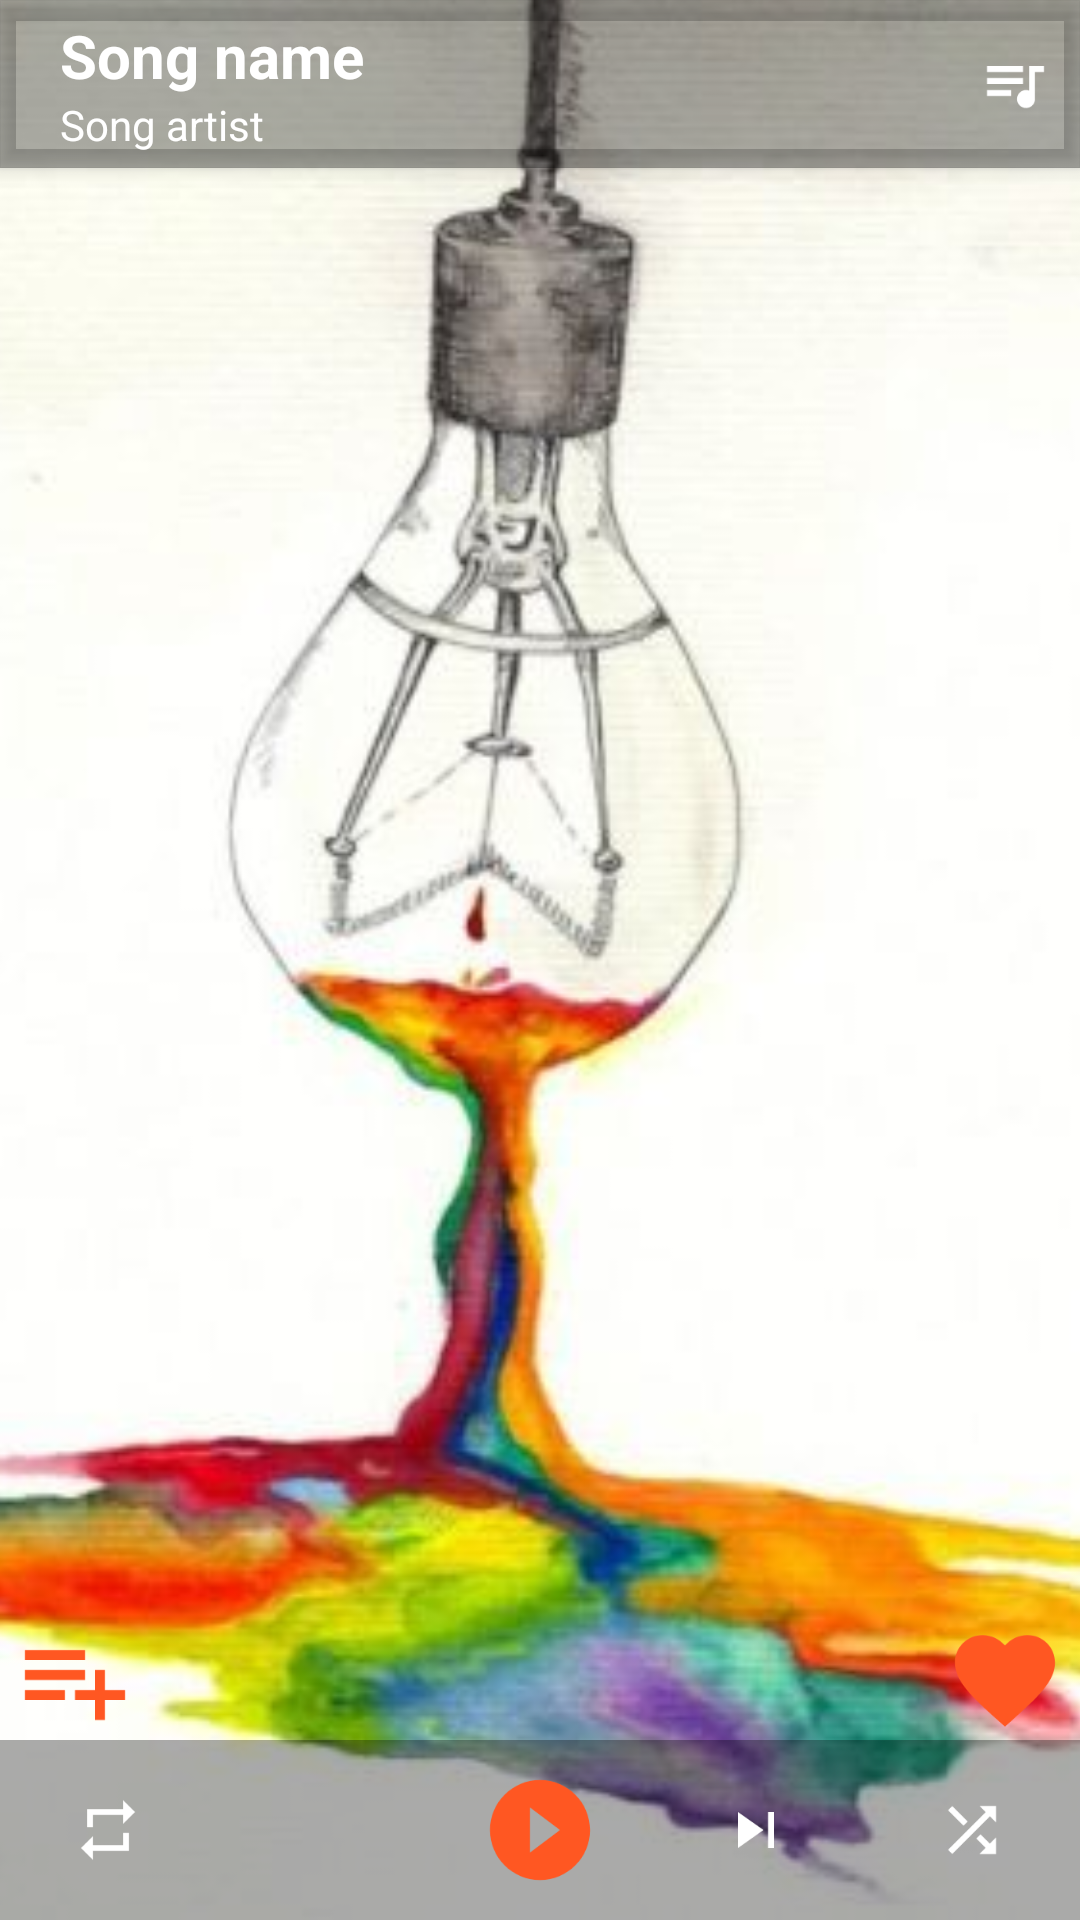

The Android layout XML behind this screen, and the referenced resources:
<!-- AndroidManifest.xml: application theme AppTheme -->
<!-- res/layout/activity_current_song.xml -->
<?xml version="1.0" encoding="utf-8"?>
<androidx.coordinatorlayout.widget.CoordinatorLayout xmlns:android="http://schemas.android.com/apk/res/android"
    xmlns:app="http://schemas.android.com/apk/res-auto"
    xmlns:tools="http://schemas.android.com/tools"
    android:layout_width="match_parent"
    android:layout_height="match_parent"
    tools:context=".activity.CurrentSongActivity">
    <FrameLayout
        android:id="@+id/framelayout"
        android:layout_width="match_parent"
        android:layout_height="match_parent">
        <RelativeLayout
            android:layout_width="match_parent"
            android:layout_height="match_parent">

            <ImageView
                android:id="@+id/image_song"
                android:layout_width="match_parent"
                android:layout_height="match_parent"
                android:scaleType="centerCrop"
                android:src="@drawable/default_image"/>
            <ImageButton
                android:id="@+id/love_btn"
                android:layout_width="40dp"
                android:layout_height="40dp"
                android:scaleType="fitXY"
                android:layout_alignParentRight="true"
                android:layout_alignParentBottom="true"
                android:layout_marginBottom="60dp"
                android:layout_marginRight="5dp"
                android:background="@android:color/transparent"
                android:src="@drawable/ic_favorite_orange_24dp"/>
            <ImageButton
                android:id="@+id/add_to_pl_btn"
                android:layout_width="40dp"
                android:layout_height="40dp"
                android:scaleType="fitXY"
                android:layout_alignParentLeft="true"
                android:layout_alignParentBottom="true"
                android:layout_marginBottom="60dp"
                android:layout_marginLeft="5dp"
                android:background="@android:color/transparent"
                android:src="@drawable/ic_playlist_add_orange_24dp"/>
        </RelativeLayout>

    </FrameLayout>
    <com.google.android.material.appbar.AppBarLayout
        android:layout_width="match_parent"
        android:background="#55000000"
        android:layout_height="wrap_content">

        <androidx.appcompat.widget.Toolbar
            app:contentInsetStart="0dp"
            android:id="@+id/toolbar2"
            android:layout_width="match_parent"
            android:layout_height="?attr/actionBarSize">

            <RelativeLayout
                android:layout_width="match_parent"
                android:layout_height="wrap_content">

                <ImageButton
                    android:id="@+id/backBtn"
                    android:layout_width="wrap_content"
                    android:layout_height="wrap_content"
                    android:layout_alignParentLeft="true"
                    android:layout_centerVertical="true"
                    android:layout_marginRight="10dp"
                    android:layout_marginLeft="10dp"
                    android:background="@android:color/transparent"
                    android:src="@drawable/ic_arrow_back_white_24dp" />

                <LinearLayout
                    android:layout_width="match_parent"
                    android:layout_height="wrap_content"
                    android:orientation="vertical"
                    android:layout_toLeftOf="@+id/queue_btn"
                    android:layout_toRightOf="@+id/backBtn"
                    android:gravity="center_horizontal">

                    <TextView
                        android:id="@+id/song_name"
                        android:layout_width="match_parent"
                        android:layout_height="wrap_content"
                        android:text="Song name"
                        android:singleLine="true"
                        android:ellipsize="marquee"
                        android:marqueeRepeatLimit="marquee_forever"
                        android:scrollHorizontally="true"
                        android:textColor="@color/textLight"
                        android:textSize="20dp"
                        android:textStyle="bold" />
                    <TextView
                        android:id="@+id/song_artist"
                        android:layout_width="match_parent"
                        android:layout_height="wrap_content"
                        android:text="Song artist"
                        android:ellipsize="marquee"
                        android:marqueeRepeatLimit="marquee_forever"
                        android:scrollHorizontally="true"
                        android:singleLine="true"
                        android:textColor="@color/textLight"
                        android:textSize="14dp" />
                </LinearLayout>


                <ImageButton
                    android:id="@+id/queue_btn"
                    android:layout_width="wrap_content"
                    android:layout_height="wrap_content"
                    android:layout_alignParentRight="true"
                    android:layout_centerVertical="true"
                    android:layout_marginRight="10dp"
                    android:layout_marginLeft="10dp"
                    android:background="@android:color/transparent"
                    android:src="@drawable/ic_queue_music_white_24dp" />
            </RelativeLayout>
        </androidx.appcompat.widget.Toolbar>

    </com.google.android.material.appbar.AppBarLayout>

    <LinearLayout
        android:layout_width="match_parent"
        android:layout_height="60dp"
        android:layout_alignParentBottom="true"
        android:layout_gravity="bottom"
        android:background="#55000000"
        android:gravity="center_vertical|center_horizontal">

        <ImageButton
            android:layout_width="40dp"
            android:layout_height="40dp"
            android:layout_weight="1"
            android:background="@android:color/transparent"
            android:src="@drawable/ic_repeat_white_24dp" />

        <ImageButton
            android:layout_width="40dp"
            android:layout_height="40dp"
            android:layout_weight="1"
            android:background="@android:color/transparent"
            android:src="@drawable/ic_skip_previous_white_24dp" />

        <ImageButton
            android:layout_width="40dp"
            android:layout_height="40dp"
            android:layout_weight="1"
            android:background="@android:color/transparent"
            android:src="@drawable/ic_play_circle_filled_orange_40dp" />

        <ImageButton
            android:layout_width="40dp"
            android:layout_height="40dp"
            android:layout_weight="1"
            android:background="@android:color/transparent"
            android:src="@drawable/ic_skip_next_white_24dp" />

        <ImageButton
            android:layout_width="40dp"
            android:layout_height="40dp"
            android:layout_weight="1"
            android:background="@android:color/transparent"
            android:src="@drawable/ic_shuffle_white_24dp" />
    </LinearLayout>

</androidx.coordinatorlayout.widget.CoordinatorLayout>
<!-- resources referenced by this layout -->
<resources>
  <color name="textLight">#ffffff</color>
  <!-- drawable default_image: jpg bitmap (drawable, 19404 bytes) -->
  <!-- drawable ic_favorite_orange_24dp (drawable) -->
  <vector android:height="24dp" android:tint="#FF5722"
      android:viewportHeight="24.0" android:viewportWidth="24.0"
      android:width="24dp" xmlns:android="http://schemas.android.com/apk/res/android">
      <path android:fillColor="#FF000000" android:pathData="M12,21.35l-1.45,-1.32C5.4,15.36 2,12.28 2,8.5 2,5.42 4.42,3 7.5,3c1.74,0 3.41,0.81 4.5,2.09C13.09,3.81 14.76,3 16.5,3 19.58,3 22,5.42 22,8.5c0,3.78 -3.4,6.86 -8.55,11.54L12,21.35z"/>
  </vector>
  <!-- drawable ic_play_circle_filled_orange_40dp (drawable) -->
  <vector xmlns:android="http://schemas.android.com/apk/res/android"
      android:width="40dp"
      android:height="40dp"
      android:viewportWidth="24"
      android:viewportHeight="24">
    <path
        android:pathData="M12,2C6.48,2 2,6.48 2,12s4.48,10 10,10 10,-4.48 10,-10S17.52,2 12,2zM10,16.5v-9l6,4.5 -6,4.5z"
        android:fillColor="#FF5722"/>
  </vector>
  <!-- drawable ic_playlist_add_orange_24dp (drawable) -->
  <vector android:height="24dp" android:tint="#FF5722"
      android:viewportHeight="24.0" android:viewportWidth="24.0"
      android:width="24dp" xmlns:android="http://schemas.android.com/apk/res/android">
      <path android:fillColor="#FF000000" android:pathData="M14,10L2,10v2h12v-2zM14,6L2,6v2h12L14,6zM18,14v-4h-2v4h-4v2h4v4h2v-4h4v-2h-4zM2,16h8v-2L2,14v2z"/>
  </vector>
  <!-- drawable ic_queue_music_white_24dp (drawable) -->
  <vector xmlns:android="http://schemas.android.com/apk/res/android"
      android:width="24dp"
      android:height="24dp"
      android:viewportWidth="24"
      android:viewportHeight="24">
      <path
          android:fillColor="#ffffff"
          android:pathData="M15,6L3,6v2h12L15,6zM15,10L3,10v2h12v-2zM3,16h8v-2L3,14v2zM17,6v8.18c-0.31,-0.11 -0.65,-0.18 -1,-0.18 -1.66,0 -3,1.34 -3,3s1.34,3 3,3 3,-1.34 3,-3L19,8h3L22,6h-5z" />
  </vector>
  <!-- drawable ic_repeat_white_24dp (drawable) -->
  <vector xmlns:android="http://schemas.android.com/apk/res/android"
      android:width="24dp"
      android:height="24dp"
      android:viewportWidth="24"
      android:viewportHeight="24">
      <path
          android:fillColor="#FFFFFF"
          android:pathData="M7,7h10v3l4,-4 -4,-4v3L5,5v6h2L7,7zM17,17L7,17v-3l-4,4 4,4v-3h12v-6h-2v4z" />
  </vector>
  <!-- drawable ic_shuffle_white_24dp (drawable) -->
  <vector xmlns:android="http://schemas.android.com/apk/res/android"
      android:width="24dp"
      android:height="24dp"
      android:viewportWidth="24"
      android:viewportHeight="24">
      <path
          android:fillColor="#FFFFFF"
          android:pathData="M10.59,9.17L5.41,4 4,5.41l5.17,5.17 1.42,-1.41zM14.5,4l2.04,2.04L4,18.59 5.41,20 17.96,7.46 20,9.5L20,4h-5.5zM14.83,13.41l-1.41,1.41 3.13,3.13L14.5,20L20,20v-5.5l-2.04,2.04 -3.13,-3.13z" />
  </vector>
  <!-- drawable ic_skip_next_white_24dp (drawable) -->
  <vector xmlns:android="http://schemas.android.com/apk/res/android"
      android:width="24dp"
      android:height="24dp"
      android:viewportWidth="24"
      android:viewportHeight="24">
    <path
        android:pathData="M6,18l8.5,-6L6,6v12zM16,6v12h2V6h-2z"
        android:fillColor="#ffffff"/>
  </vector>
  <style name="AppTheme" parent="Theme.AppCompat.Light.NoActionBar">
          
          <item name="colorPrimary">@color/colorPrimary</item>
          <item name="colorPrimaryDark">@color/colorPrimaryDark</item>
          <item name="colorAccent">@color/colorAccent</item>
          <item name="android:windowBackground">@color/background</item>
      </style>
  <color name="colorPrimary">#FF5722</color>
  <color name="colorPrimaryDark">#C65B39</color>
  <color name="colorAccent">#03DAC5</color>
</resources>
